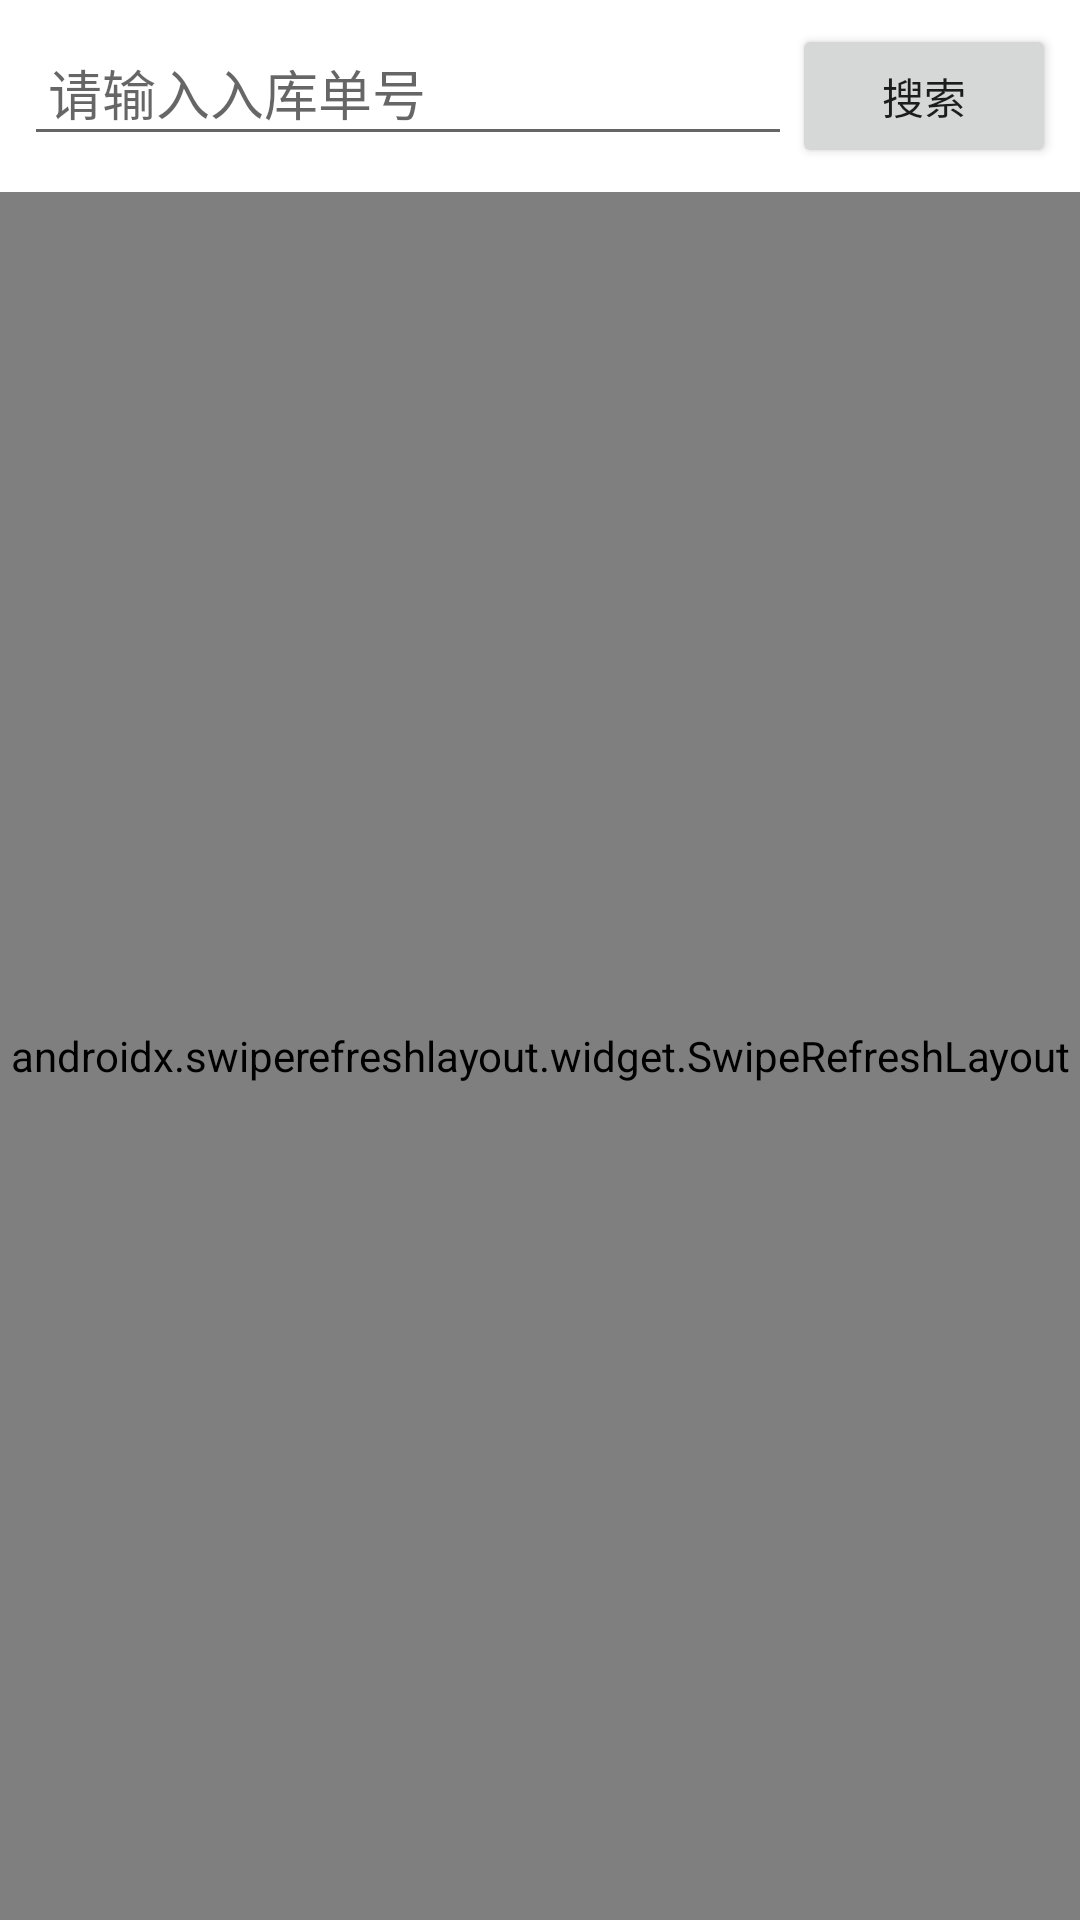

Android layout source for this screen:
<!-- AndroidManifest.xml: application theme Theme.Flower -->
<!-- res/layout/activity_inbound.xml -->
<?xml version="1.0" encoding="utf-8"?>
<androidx.constraintlayout.widget.ConstraintLayout xmlns:android="http://schemas.android.com/apk/res/android"
    xmlns:app="http://schemas.android.com/apk/res-auto"
    android:layout_width="match_parent"
    android:layout_height="match_parent">

    <LinearLayout
        android:id="@+id/searchLayout"
        android:layout_width="match_parent"
        android:layout_height="wrap_content"
        android:orientation="horizontal"
        android:padding="8dp"
        app:layout_constraintTop_toTopOf="parent">

        <EditText
            android:id="@+id/searchInput"
            android:layout_width="0dp"
            android:layout_height="wrap_content"
            android:layout_weight="1"
            android:hint="请输入入库单号"
            android:padding="8dp" />

        <Button
            android:id="@+id/searchButton"
            android:layout_width="wrap_content"
            android:layout_height="wrap_content"
            android:text="搜索" />
    </LinearLayout>

    <androidx.swiperefreshlayout.widget.SwipeRefreshLayout
        android:id="@+id/swipeRefresh"
        android:layout_width="match_parent"
        android:layout_height="0dp"
        app:layout_constraintTop_toBottomOf="@id/searchLayout"
        app:layout_constraintBottom_toBottomOf="parent">

        <androidx.recyclerview.widget.RecyclerView
            android:id="@+id/inboundList"
            android:layout_width="match_parent"
            android:layout_height="match_parent"
            android:visibility="visible" />

    </androidx.swiperefreshlayout.widget.SwipeRefreshLayout>

    
    <TextView
        android:id="@+id/emptyView"
        android:layout_width="wrap_content"
        android:layout_height="wrap_content"
        android:text="暂无数据"
        android:visibility="gone"
        app:layout_constraintBottom_toBottomOf="parent"
        app:layout_constraintLeft_toLeftOf="parent"
        app:layout_constraintRight_toRightOf="parent"
        app:layout_constraintTop_toTopOf="parent" />

</androidx.constraintlayout.widget.ConstraintLayout>
<!-- resources referenced by this layout -->
<resources>
  <style name="Theme.Flower" parent="Theme.MaterialComponents.DayNight.NoActionBar">
          
          <item name="colorPrimary">#3A6EA5</item>
          
          <item name="colorPrimaryVariant">#2A5A89</item>
          
          <item name="colorSecondary">#FF5722</item>
  
      </style>
</resources>
